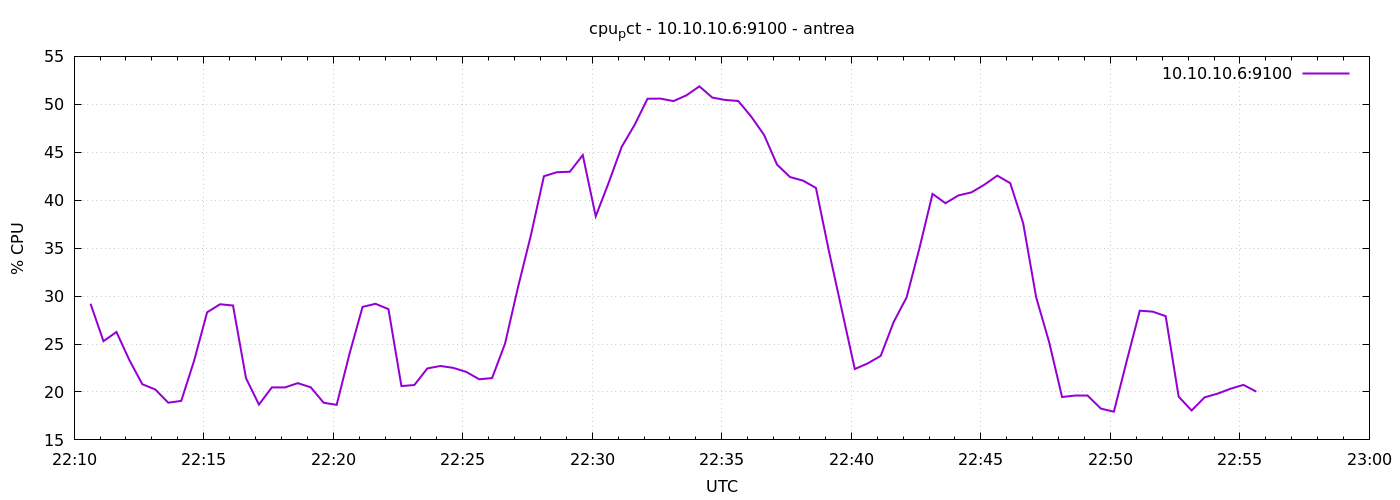

Source data for this figure (header and first rows):
1777155038	29.199999999996407
1777155068	25.3
1777155098	26.26
1777155128	23.32
1777155158	20.8
1777155188	20.26
1777155218	18.88
1777155248	19.07
1777155278	23.28
1777155308	28.31
1777155338	29.15
1777155368	29.01
1777155398	21.45
1777155428	18.69
1777155458	20.48
1777155488	20.47
1777155518	20.92
1777155548	20.49
1777155578	18.87
1777155608	18.66
1777155638	24.02
1777155668	28.87
1777155698	29.2
1777155728	28.64
1777155758	20.61
1777155788	20.72
1777155818	22.45
1777155848	22.71
1777155878	22.51
1777155908	22.1
1777155938	21.32
1777155968	21.45
1777155998	25.05
1777156028	30.92
1777156058	36.38
1777156088	42.5
1777156118	42.92
1777156148	42.97
1777156178	44.7
1777156208	38.32
1777156238	41.83
1777156268	45.56
1777156298	47.85
1777156328	50.58
1777156358	50.6
1777156388	50.34
1777156418	50.94
1777156448	51.88
1777156478	50.7
1777156508	50.46
1777156538	50.35
1777156568	48.72
1777156598	46.8
1777156628	43.7
1777156658	42.41
1777156688	42.04
1777156718	41.28
1777156748	34.71
1777156778	28.53
1777156808	22.39
1777156838	22.98
... 30 more rows
